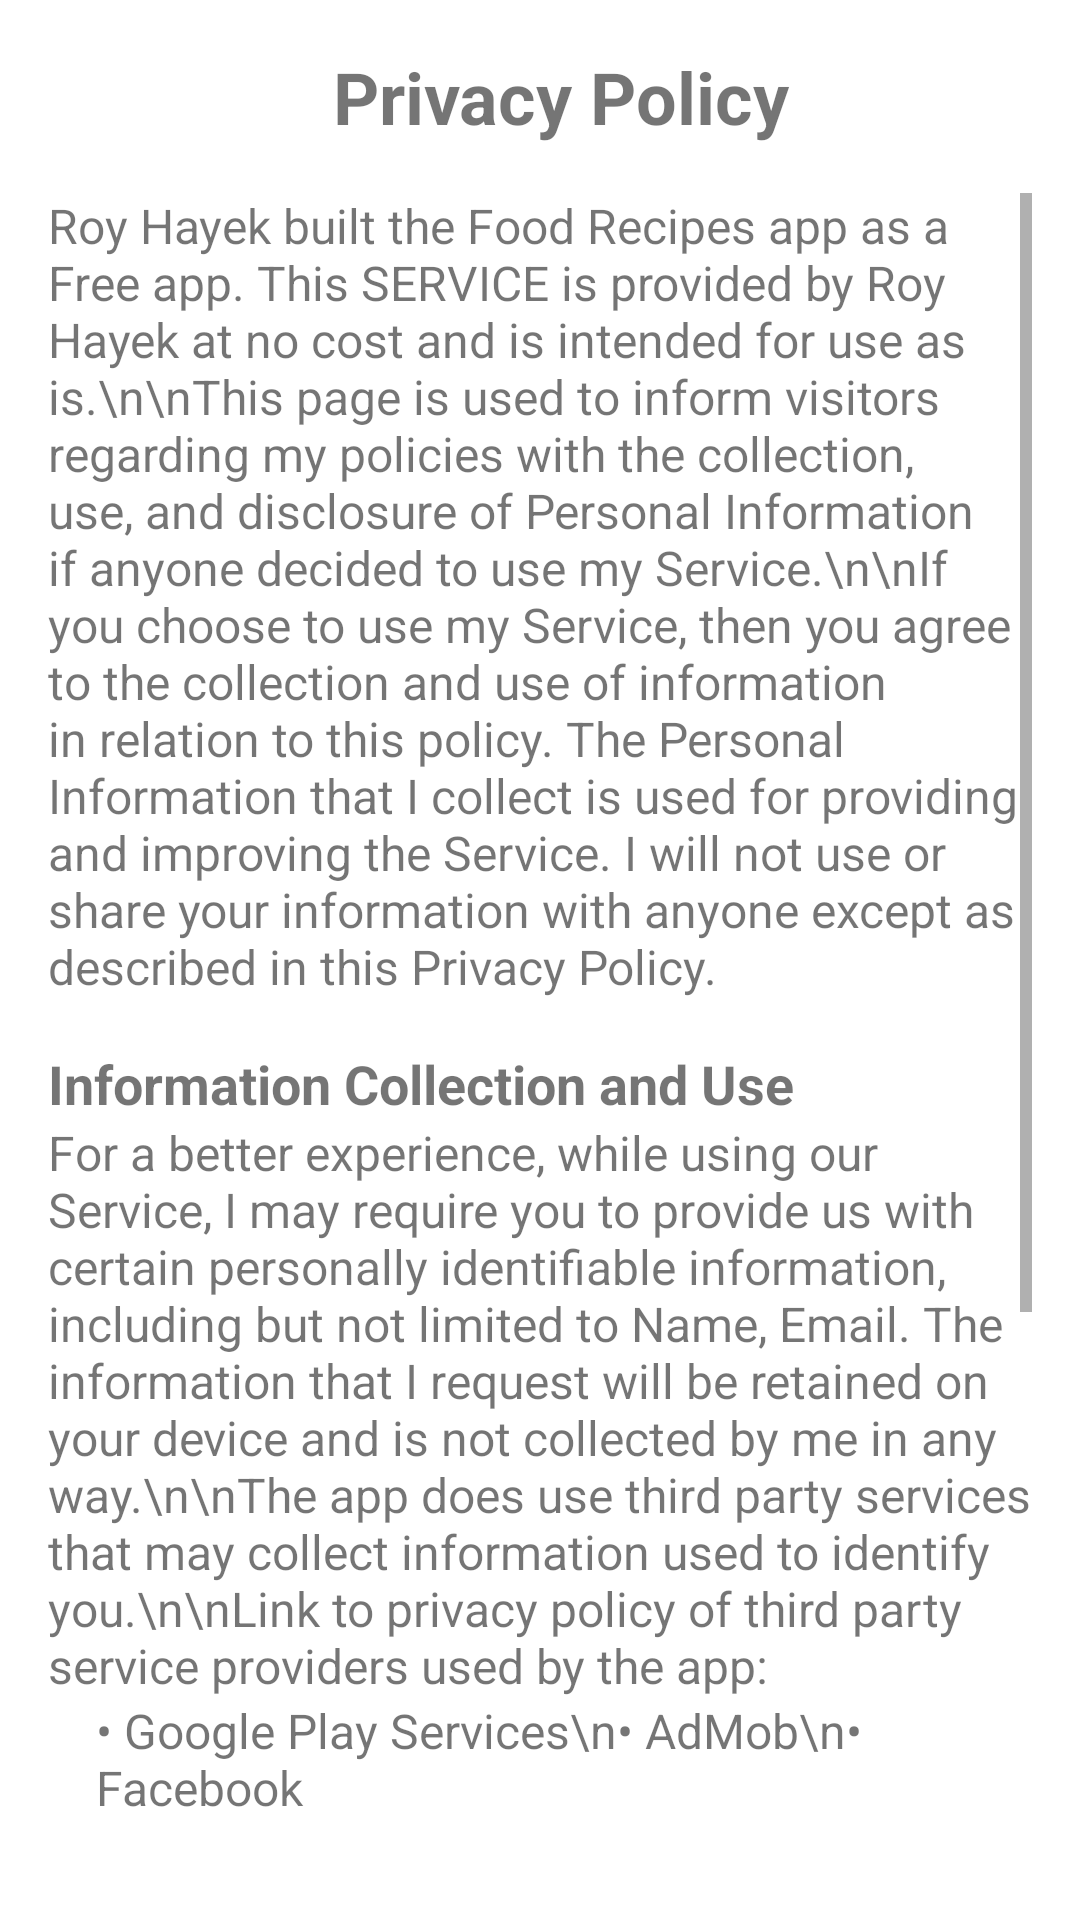

Here is an Android app screen rendered from its layout file. Give the layout XML and the strings, colors and styles it references.
<!-- AndroidManifest.xml: application theme Theme.RecetitasMonk -->
<!-- res/layout/activity_politicas_privacidad.xml -->
<?xml version="1.0" encoding="utf-8"?>
<androidx.constraintlayout.widget.ConstraintLayout xmlns:android="http://schemas.android.com/apk/res/android"
    xmlns:app="http://schemas.android.com/apk/res-auto"
    xmlns:tools="http://schemas.android.com/tools"
    android:id="@+id/main"
    android:layout_width="match_parent"
    android:layout_height="match_parent"
    tools:context=".actividades.PoliticasPrivacidadActivity">

    <LinearLayout
        android:id="@+id/Politicas"
        android:layout_width="match_parent"
        android:layout_height="match_parent"
        android:orientation="vertical"
        android:padding="16dp">

        <TextView
            android:id="@+id/privacyPolicyTitle"
            android:layout_width="wrap_content"
            android:layout_height="wrap_content"
            android:text="Privacy Policy"
            android:textSize="24sp"
            android:textStyle="bold"
            android:gravity="center"
            android:layout_marginLeft="95dp"/>

        <ScrollView
            android:layout_width="match_parent"
            android:layout_height="match_parent"
            android:layout_marginTop="16dp">

            <LinearLayout
                android:layout_width="match_parent"
                android:layout_height="wrap_content"
                android:orientation="vertical">

                <TextView
                    android:layout_width="match_parent"
                    android:layout_height="wrap_content"
                    android:text="Roy Hayek built the Food Recipes app as a Free app. This SERVICE is provided by Roy Hayek at no cost and is intended for use as is.\n\nThis page is used to inform visitors regarding my policies with the collection, use, and disclosure of Personal Information if anyone decided to use my Service.\n\nIf you choose to use my Service, then you agree to the collection and use of information in relation to this policy. The Personal Information that I collect is used for providing and improving the Service. I will not use or share your information with anyone except as described in this Privacy Policy."
                    android:textSize="16sp" />

                <TextView
                    android:layout_width="match_parent"
                    android:layout_height="wrap_content"
                    android:layout_marginTop="16dp"
                    android:text="Information Collection and Use"
                    android:textSize="18sp"
                    android:textStyle="bold" />

                <TextView
                    android:layout_width="match_parent"
                    android:layout_height="wrap_content"
                    android:text="For a better experience, while using our Service, I may require you to provide us with certain personally identifiable information, including but not limited to Name, Email. The information that I request will be retained on your device and is not collected by me in any way.\n\nThe app does use third party services that may collect information used to identify you.\n\nLink to privacy policy of third party service providers used by the app:"
                    android:textSize="16sp" />

                <TextView
                    android:layout_width="match_parent"
                    android:layout_height="wrap_content"
                    android:layout_marginLeft="16dp"
                    android:text="• Google Play Services\n• AdMob\n• Facebook"
                    android:textSize="16sp" />

                <TextView
                    android:layout_width="match_parent"
                    android:layout_height="wrap_content"
                    android:layout_marginTop="16dp"
                    android:text="Log Data"
                    android:textSize="18sp"
                    android:textStyle="bold" />

                <TextView
                    android:layout_width="match_parent"
                    android:layout_height="wrap_content"
                    android:text="I want to inform you that whenever you use my Service, in a case of an error in the app I collect data and information (through third party products) on your phone called Log Data."
                    android:textSize="16sp" />
                <TextView
                    android:layout_width="match_parent"
                    android:layout_height="wrap_content"
                    android:layout_marginTop="16dp"
                    android:text="Contact Us"
                    android:textSize="18sp"
                    android:textStyle="bold" />
                <TextView
                    android:layout_width="match_parent"
                    android:layout_height="wrap_content"
                    android:text="If you any questions or suggestions about my Privacy Policy do not hesitate to contact me at recetitas@monk.com"
                    android:textSize="16sp" />
                <TextView
                    android:layout_width="match_parent"
                    android:layout_height="wrap_content"
                    android:text="This privacy policy page was created at privacypolicytemplanet.net and modified/generated by App Privacy Policy Generator"
                    android:textSize="16sp" />
            </LinearLayout>
        </ScrollView>

    </LinearLayout>
</androidx.constraintlayout.widget.ConstraintLayout>
<!-- resources referenced by this layout -->
<resources>
  <style name="Theme.RecetitasMonk" parent="Theme.MaterialComponents.DayNight.NoActionBar">
          
          <item name="colorPrimary">@color/purple_500</item>
          <item name="colorPrimaryVariant">@color/purple_700</item>
          <item name="colorOnPrimary">@color/white</item>
          
          <item name="colorSecondary">@color/teal_200</item>
          <item name="colorSecondaryVariant">@color/teal_700</item>
          <item name="colorOnSecondary">@color/black</item>
          
          <item name="android:statusBarColor">?attr/colorPrimaryVariant</item>
          
  
  
  
      </style>
  <color name="purple_500">#FF5722</color>
  <color name="purple_700">#FF5722</color>
  <color name="white">#FFFFFFFF</color>
  <color name="teal_200">#FF03DAC5</color>
  <color name="teal_700">#FF018786</color>
  <color name="black">#FF000000</color>
</resources>
